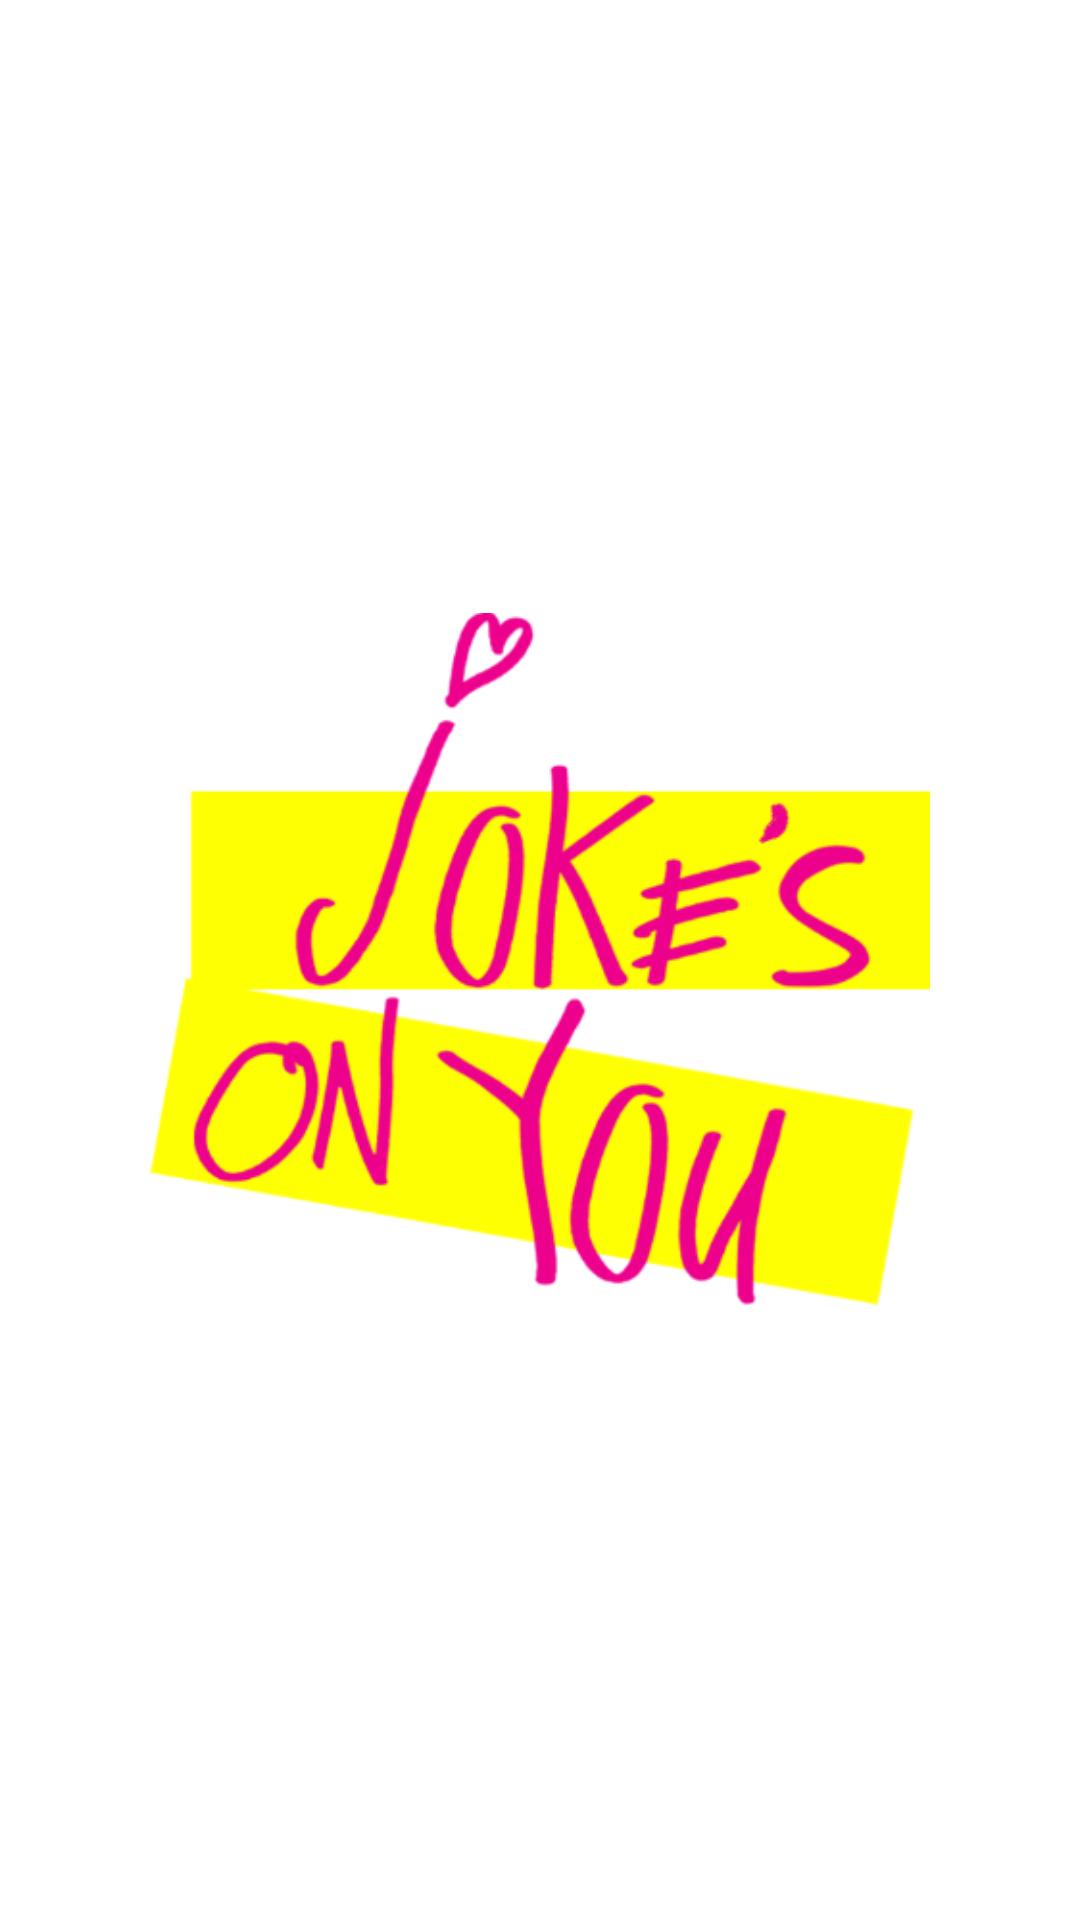

Android layout source for this screen:
<!-- AndroidManifest.xml: activity theme SplashScreenTheme -->
<!-- res/layout/activity_splash_screen.xml -->
<?xml version="1.0" encoding="utf-8"?>
<LinearLayout
    xmlns:android="http://schemas.android.com/apk/res/android"
    android:layout_width="match_parent"
    android:layout_height="match_parent"
    android:gravity="center"
    android:padding="50dp"
    android:background="@color/white">

    <ImageView
        android:layout_width="wrap_content"
        android:layout_height="wrap_content"
        android:src="@drawable/logo_app"/>

</LinearLayout>
<!-- resources referenced by this layout -->
<resources>
  <color name="white">#FFFFFF</color>
  <!-- drawable logo_app: png bitmap (drawable, 53533 bytes) -->
  <style name="SplashScreenTheme" parent="Theme.AppCompat.NoActionBar">
          <item name="android:windowTranslucentStatus">true</item>
          <item name="android:windowTranslucentNavigation">true</item>
      </style>
</resources>
